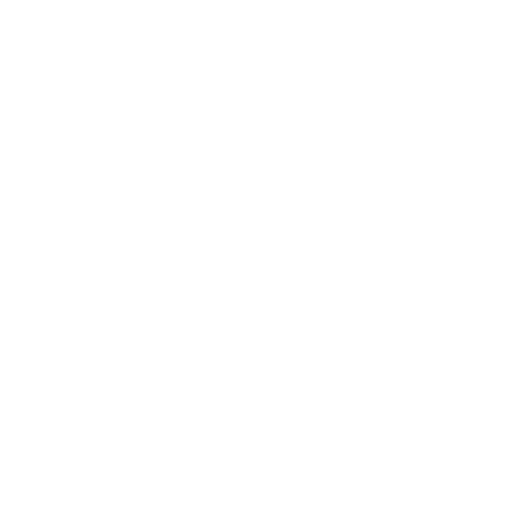
t = 0.00 s
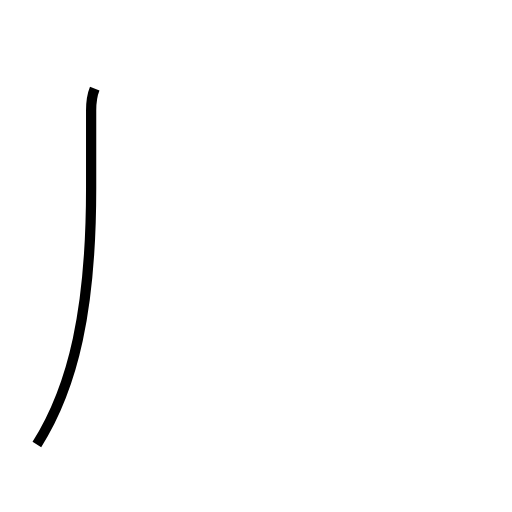
t = 1.07 s
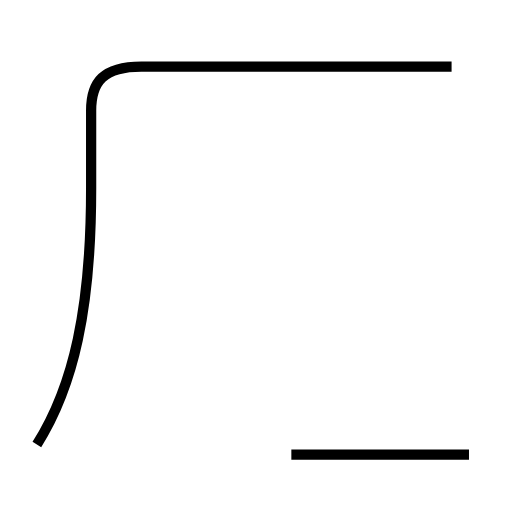
t = 2.66 s
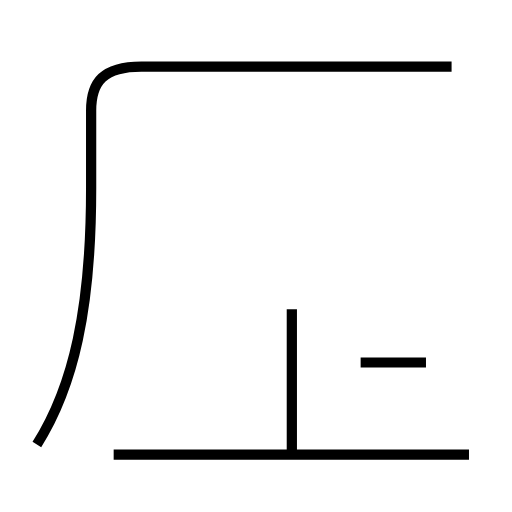
t = 3.80 s
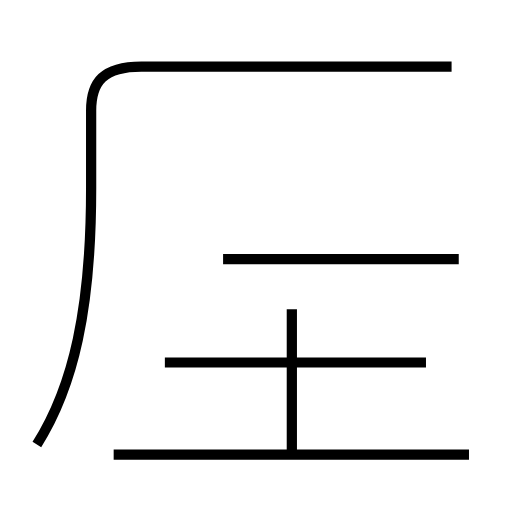
t = 5.06 s
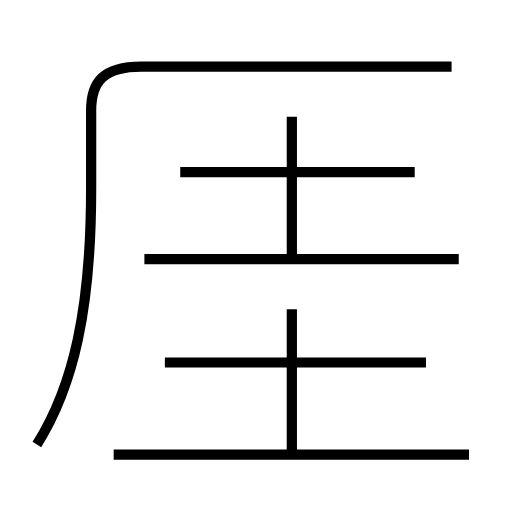
t = 6.38 s

The animated SVG that drew these frames (rendered in a browser with its animation timeline set to each time). Animation: 7 SMIL elements (animate=7); one cycle of 6.38 s.

<?xml version='1.0' encoding='utf-8'?>
<svg viewBox="0.0 -6.0 50.0 50.0" version="1.1" xmlns="http://www.w3.org/2000/svg"><rect x="-1000" y="-1000" width="2000" height="2000" stroke="white" fill="white" /><g style="fill:none;stroke:#000000;stroke-width:1"><path d="M 3.6 -0.6 C 7.2 -6.3 8.9 -13.9 8.9 -25.6 L 8.9 -33.2 C 8.9 -36.0 10.1 -37.5 13.8 -37.5 L 44.1 -37.5 " transform="translate(0.0 38.0)" stroke-dasharray="71.35168167711598" stroke-dashoffset="71.35168167711598"><animate attributeName="stroke-dashoffset" from="71.35168167711598" to="0" dur="2.140550450313479s" begin="0s" fill="freeze" /></path><path d="M 45.8 0.4 L 11.1 0.4 " transform="translate(0.0 38.0)" stroke-dasharray="34.699999999999996" stroke-dashoffset="34.699999999999996"><animate attributeName="stroke-dashoffset" from="34.699999999999996" to="0" dur="1.041s" begin="2.140550450313479s" fill="freeze" /></path><path d="M 28.5 0.3 L 28.5 -13.8 " transform="translate(0.0 38.0)" stroke-dasharray="14.100000000000001" stroke-dashoffset="14.100000000000001"><animate attributeName="stroke-dashoffset" from="14.100000000000001" to="0" dur="0.42300000000000004s" begin="3.181550450313479s" fill="freeze" /></path><path d="M 41.6 -8.6 L 16.1 -8.6 " transform="translate(0.0 38.0)" stroke-dasharray="25.5" stroke-dashoffset="25.5"><animate attributeName="stroke-dashoffset" from="25.5" to="0" dur="0.765s" begin="3.604550450313479s" fill="freeze" /></path><path d="M 44.8 -18.7 L 14.1 -18.7 " transform="translate(0.0 38.0)" stroke-dasharray="30.699999999999996" stroke-dashoffset="30.699999999999996"><animate attributeName="stroke-dashoffset" from="30.699999999999996" to="0" dur="0.9209999999999998s" begin="4.369550450313479s" fill="freeze" /></path><path d="M 28.5 -19.1 L 28.5 -32.6 " transform="translate(0.0 38.0)" stroke-dasharray="13.5" stroke-dashoffset="13.5"><animate attributeName="stroke-dashoffset" from="13.5" to="0" dur="0.40499999999999997s" begin="5.290550450313479s" fill="freeze" /></path><path d="M 40.5 -27.2 L 17.6 -27.2" transform="translate(0.0 38.0)" stroke-dasharray="22.9" stroke-dashoffset="22.9"><animate attributeName="stroke-dashoffset" from="22.9" to="0" dur="0.6869999999999999s" begin="5.695550450313479s" fill="freeze" /></path></g></svg>
